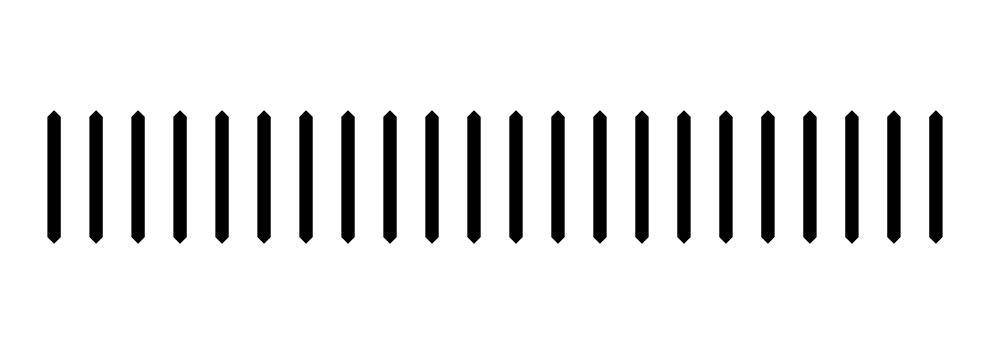

This figure's Python source: (Note: this script raises an exception after producing the figure.)
import numpy as np
import matplotlib.pyplot as plt
from matplotlib.patches import Polygon


def initialize_positions(h, w, d, p):
    N = 22
    l = 0.5 * h + d

    xL = (5 * h + 4 * p) * (-0.5)
    xR = (5 * h + 4 * p) * (+0.5)
    xl = (4 * h + 3 * p) * (-0.5)
    xr = (4 * h + 3 * p) * (+0.5)

    mat_x = np.zeros((N, 4))
    mat_y = np.zeros((N, 4))
    mat_a = np.zeros((N, 4))
    mat_s = np.zeros((N, 4))

    # Initial positions
    mat_x[:, 0] = np.linspace(xL, xR, N)
    mat_y[:, 0] = 0.0
    mat_a[:, 0] = np.pi / 2.0

    # Digit 2
    x_shift = xl + l
    mat_x[0:5, 1] = np.array([0.0, l, 0.0, -l, 0.0]) + x_shift
    mat_y[0:5, 1] = np.array([2 * l, l, 0.0, -l, -2 * l])
    mat_a[0:5, 1] = np.array([0.0, 0.5, 0.0, 0.5, 0.0]) * np.pi
    # Digit 0
    x_shift = xl + h + p + l
    mat_x[5:11, 1] = np.array([-l, 0.0, l, l, 0.0, -l]) + x_shift
    mat_y[5:11, 1] = np.array([-l, -2 * l, -l, l, 2 * l, l])
    mat_a[5:11, 1] = np.array([0.5, 0.0, 0.5, 0.5, 0.0, 0.5]) * np.pi
    # Digit 2
    mat_x[11:16, 1] = mat_x[0:5, 1] + 2 * (h + p)
    mat_y[11:16, 1] = mat_y[0:5, 1]
    mat_a[11:16, 1] = mat_a[0:5, 1]
    # Digit 6
    x_shift = xl + 3 * (h + p) + l
    mat_x[16:22, 1] = np.array([0.0, -l, -l, 0.0, l, 0.0]) + x_shift
    mat_y[16:22, 1] = np.array([2 * l, l, -l, -2 * l, -l, 0.0])
    mat_a[16:22, 1] = np.array([0.0, 0.5, 0.5, 0.0, 0.5, 0.0]) * np.pi

    # Letter E
    x_shift = xL + l
    mat_x[0:5, 2] = np.array([0.0, -l, 0.0, -l, 0.0]) + x_shift
    mat_y[0:5, 2] = np.array([2 * l, l, 0.0, -l, -2 * l])
    mat_a[0:5, 2] = np.array([0.0, 0.5, 0.0, 0.5, 0.0]) * np.pi
    # Letter U
    x_shift = xL + h + p + l
    mat_x[5:8, 2] = np.array([-l, 0.0, l]) + x_shift
    mat_y[5:8, 2] = np.array([-l, -2 * l, -l])
    mat_a[5:8, 2] = np.array([0.5, 0.0, 0.5]) * np.pi
    # Letter L
    x_shift = xL + 2 * (h + p) + l
    mat_x[8:11, 2] = np.array([0.0, -l, -l]) + x_shift
    mat_y[8:11, 2] = np.array([-2 * l, -l, l])
    mat_a[8:11, 2] = np.array([0.0, 0.5, 0.5]) * np.pi
    # Letter E
    mat_x[11:16, 2] = mat_x[0:5, 2] + 3 * (h + p)
    mat_y[11:16, 2] = mat_y[0:5, 2]
    mat_a[11:16, 2] = mat_a[0:5, 2]
    # Letter R
    x_shift = xL + 4 * (h + p) + l
    mat_x[16:22, 2] = np.array([0.0, -l, -l, 0.05*l, 0.0, l]) + x_shift
    mat_y[16:22, 2] = np.array([2 * l, l, -l, -1.05*l, 0.0, l])
    mat_a[16:22, 2] = np.array([0.0, 0.5, 0.5, 0.25, 0.0, 0.5]) * np.pi

    # Randomize final positions
    tmp = np.random.permutation(N)
    perm = np.empty(N, dtype=int)
    for i in range(N):
        perm[tmp[i]] = tmp[(i + 1) % N]
    mat_x[:, 3] = mat_x[:, 0]  # mat_x[perm, 0]
    mat_y[:, 3] = mat_y[:, 0]  # mat_y[perm, 0]
    mat_a[:, 3] = mat_a[:, 0]  # mat_a[perm, 0]
    
    # Set lengths
    mat_s[:, :] = 1.0
    mat_s[19, 2] = 0.94*np.sqrt(2)

    return mat_x, mat_y, mat_a, mat_s


def smooth(t):
    return t * t * (3 - 2 * t)


def interp_angle(a1, a2, t):
    if np.abs(a2 - a1) > np.pi / 2.0:
        a2 -= np.pi if a1 < a2 else 0.0
        a1 -= np.pi if a1 > a2 else 0.0
    return (1.0 - t) * a1 + t * a2


def set_positions(i, times, bars, h, w, mat_x, mat_y, mat_a, mat_s):
    times = smooth(times)
    y_top = +h / 2.0
    y_bot = -h / 2.0
    x_lft = -w / 2.0
    x_mid = 0.0
    x_rgt = +w / 2.0
    for b, (bar, ti) in enumerate(zip(bars, times)):
        x1, x2 = mat_x[b, i], mat_x[b, i + 1]
        y1, y2 = mat_y[b, i], mat_y[b, i + 1]
        a1, a2 = mat_a[b, i], mat_a[b, i + 1]
        s1, s2 = mat_s[b, i], mat_s[b, i + 1]
        x = (1.0 - ti) * x1 + ti * x2
        y = (1.0 - ti) * y1 + ti * y2
        s = (1.0 - ti) * s1 + ti * s2
        a = interp_angle(a1, a2, ti)
        
        y_topp = +h / 2.0 * s
        y_bott = -h / 2.0 * s
        xy_ref = np.array(
            [
                [y_bott, x_mid],
                [y_bott + w / 2.0, x_rgt],
                [y_topp - w / 2.0, x_rgt],
                [y_topp, x_mid],
                [y_topp - w / 2.0, x_lft],
                [y_bott + w / 2.0, x_lft],
            ]
        )
        R = np.array([[np.cos(a), np.sin(a)], [-np.sin(a), np.cos(a)]])
        xy = (R @ xy_ref.T).T + np.array([x, y])
        bar.set_xy(xy)
    return


def main(h, w, d, p, ta: int, tw: int, dt: int):
    xy_ref = np.zeros((6, 2))
    
    width = 5 * h + 4 * p
    xmin = -width * 0.55
    xmax = +width * 0.55
    ymin = -h * 1.25
    ymax = +h * 1.25
    matrices = initialize_positions(h, w, d, p)
    mat_x, mat_y, mat_a, mat_s = matrices
    N, _ = mat_x.shape
    
    kw = dict(facecolor="black", edgecolor="none")
    bars = [Polygon(xy_ref, closed=True, **kw) for _ in range(N)]
    fig, ax = plt.subplots(1, 1, figsize=(10, 5))

    for b, bar in enumerate(bars):
        ax.add_patch(bar)
    
    ax.axis([xmin, xmax, ymin, ymax])
    ax.set_aspect("equal")#, "datalim")
    ax.set_xticklabels([])
    ax.set_yticklabels([])
    ax.set_xticks([])
    ax.set_yticks([])
    ax.spines[['left', 'right', 'top', 'bottom']].set_visible(False)
    fig.tight_layout()
    
    f = 0
    for t in range(tw):
        times = np.zeros(N)
        set_positions(0, times, bars, h, w, *matrices)
        fig.savefig(f"./frames/frame_{f:04d}.png", dpi=150)
        f += 1
    for t in range(ta + (N - 1) * dt):
        times = t - dt * np.arange(N)
        times = np.clip(times, 0, ta - 1) / ta
        set_positions(0, times, bars, h, w, *matrices)
        fig.savefig(f"./frames/frame_{f:04d}.png", dpi=150)
        f += 1
    for t in range(tw):
        times = np.zeros(N)
        set_positions(1, times, bars, h, w, *matrices)
        fig.savefig(f"./frames/frame_{f:04d}.png", dpi=150)
        f += 1
    for t in range(ta + (N - 1) * dt):
        times = t - dt * np.arange(N)
        times = np.clip(times, 0, ta - 1) / ta
        set_positions(1, times, bars, h, w, *matrices)
        fig.savefig(f"./frames/frame_{f:04d}.png", dpi=150)
        f += 1
    for t in range(tw):
        times = np.zeros(N)
        set_positions(2, times, bars, h, w, *matrices)
        fig.savefig(f"./frames/frame_{f:04d}.png", dpi=150)
        f += 1
    for t in range(ta + (N - 1) * dt):
        times = t - dt * np.arange(N)
        times = np.clip(times, 0, ta - 1) / ta
        set_positions(2, times, bars, h, w, *matrices)
        fig.savefig(f"./frames/frame_{f:04d}.png", dpi=150)
        f += 1
    
    return


if __name__ == "__main__":
    # fmt: off
    main(
        h=1.0,
        w=0.1,
        d=0.015,
        p=0.4,
        ta=50,
        tw=100,
        dt=2
    )
